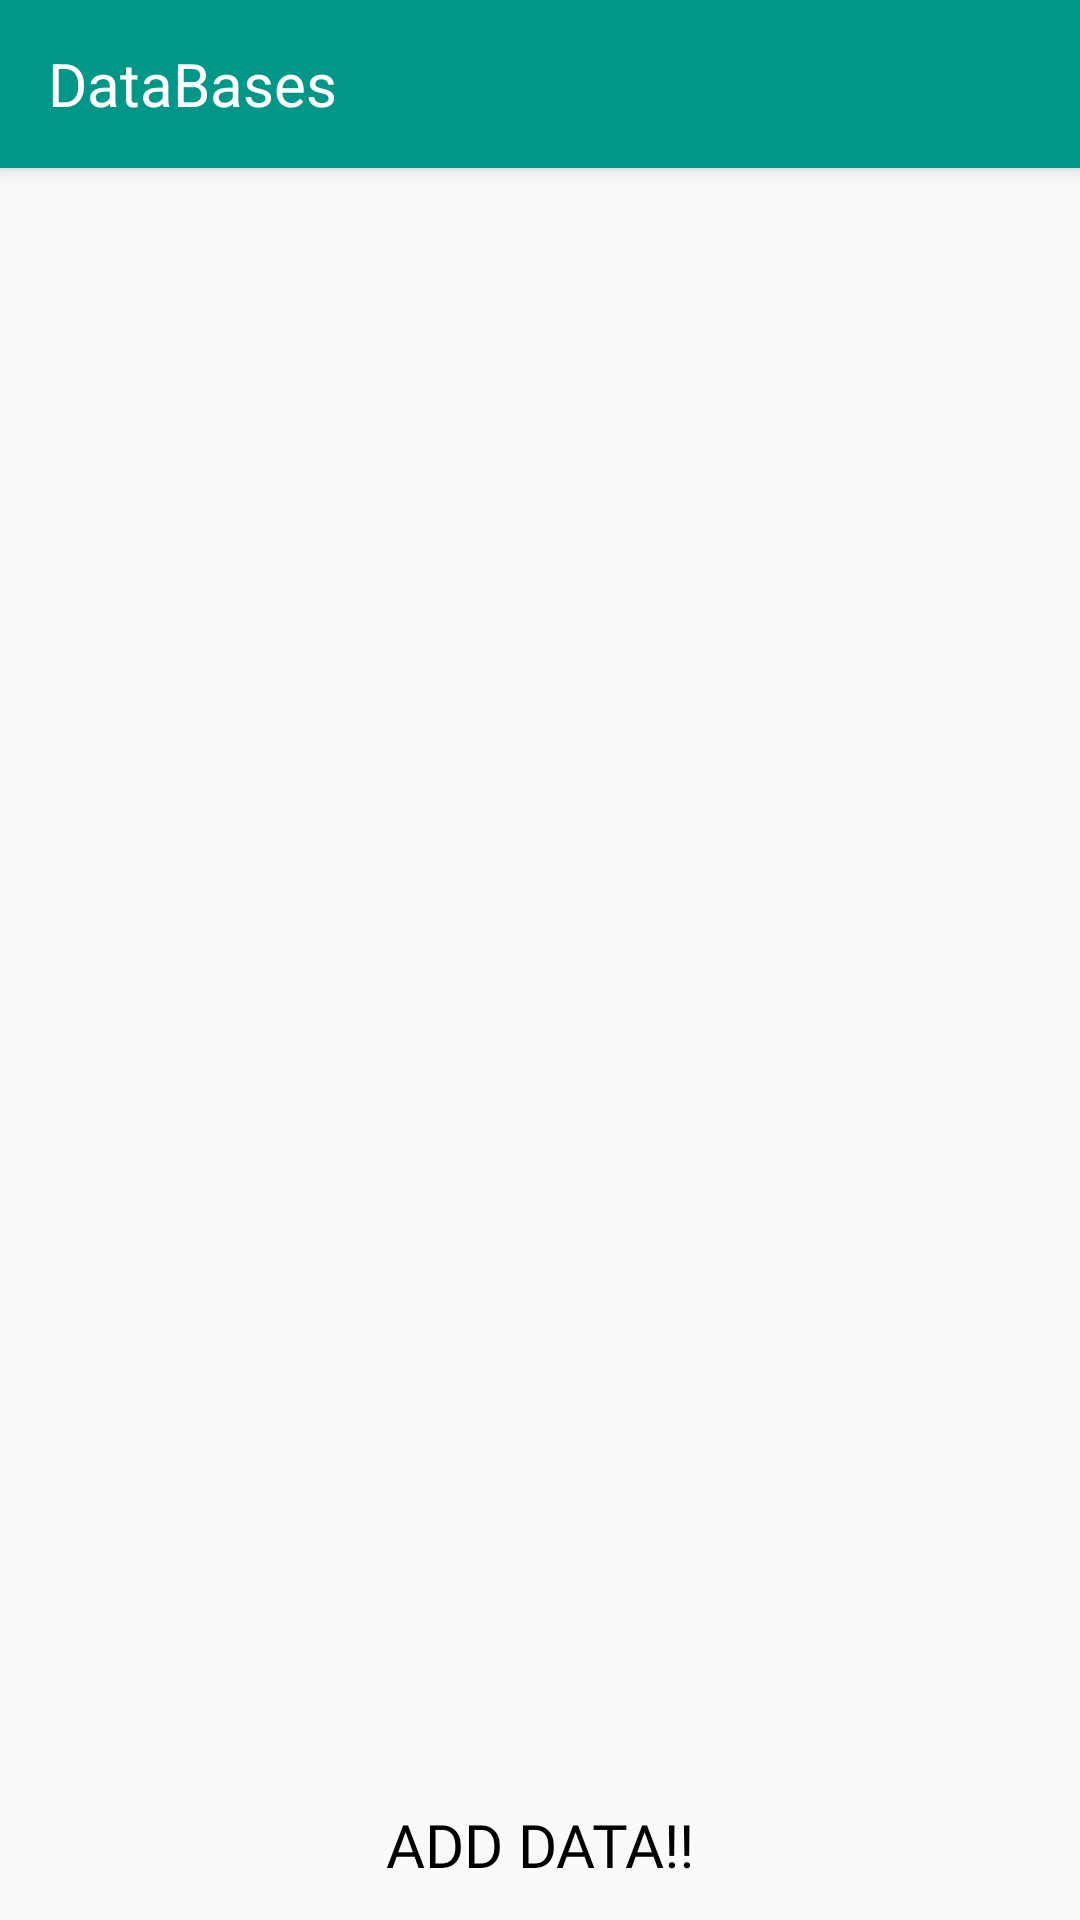

Produce the Android XML layout that renders to this screen, including the resource entries it uses.
<!-- AndroidManifest.xml: application theme AppTheme -->
<!-- res/layout/activity_db.xml -->
<?xml version="1.0" encoding="utf-8"?>
<RelativeLayout xmlns:android="http://schemas.android.com/apk/res/android"
    android:layout_width="match_parent"
    android:layout_height="match_parent">

    <android.support.v7.widget.Toolbar
        android:id="@+id/my_toolbar"
        android:layout_width="match_parent"
        android:layout_height="?attr/actionBarSize"
        android:background="@color/colorPrimary"
        android:elevation="4dp">

        <TextView
            android:layout_width="match_parent"
            android:layout_height="wrap_content"
            android:layout_gravity="center"
            android:layout_marginLeft="16dp"
            android:text="DataBases"
            android:textColor="#ffffff"
            android:textSize="20sp"
            android:textStyle="normal" />
    </android.support.v7.widget.Toolbar>

    
    
    
    
    

    <android.support.v7.widget.RecyclerView
        android:id="@+id/recycler_view"
        android:layout_width="match_parent"
        android:layout_height="456dp"
        android:layout_alignParentStart="true"
        android:layout_centerVertical="true"
        android:textColor="#000"
        android:textSize="20dp" />

    <Button
        android:id="@+id/add_btn"
        style="?attr/borderlessButtonStyle"
        android:layout_width="match_parent"
        android:layout_height="50dp"
        android:layout_alignParentBottom="true"
        android:layout_alignParentStart="true"
        android:fontFamily="@font/my_font_family"
        android:text="Add Data!!"
        android:textColor="@color/black"
        android:textSize="20sp" />
</RelativeLayout>
<!-- resources referenced by this layout -->
<resources>
  <color name="black">#000</color>
  <color name="colorPrimary">#009688</color>
  <style name="AppTheme" parent="Theme.AppCompat.Light.NoActionBar">
          
          <item name="colorPrimary">@color/colorPrimary</item>
          <item name="colorPrimaryDark">@color/colorPrimaryDark</item>
          <item name="colorAccent">@color/colorAccent</item>
      </style>
  <color name="colorPrimaryDark">#00695f</color>
  <color name="colorAccent">#FF4081</color>
</resources>
